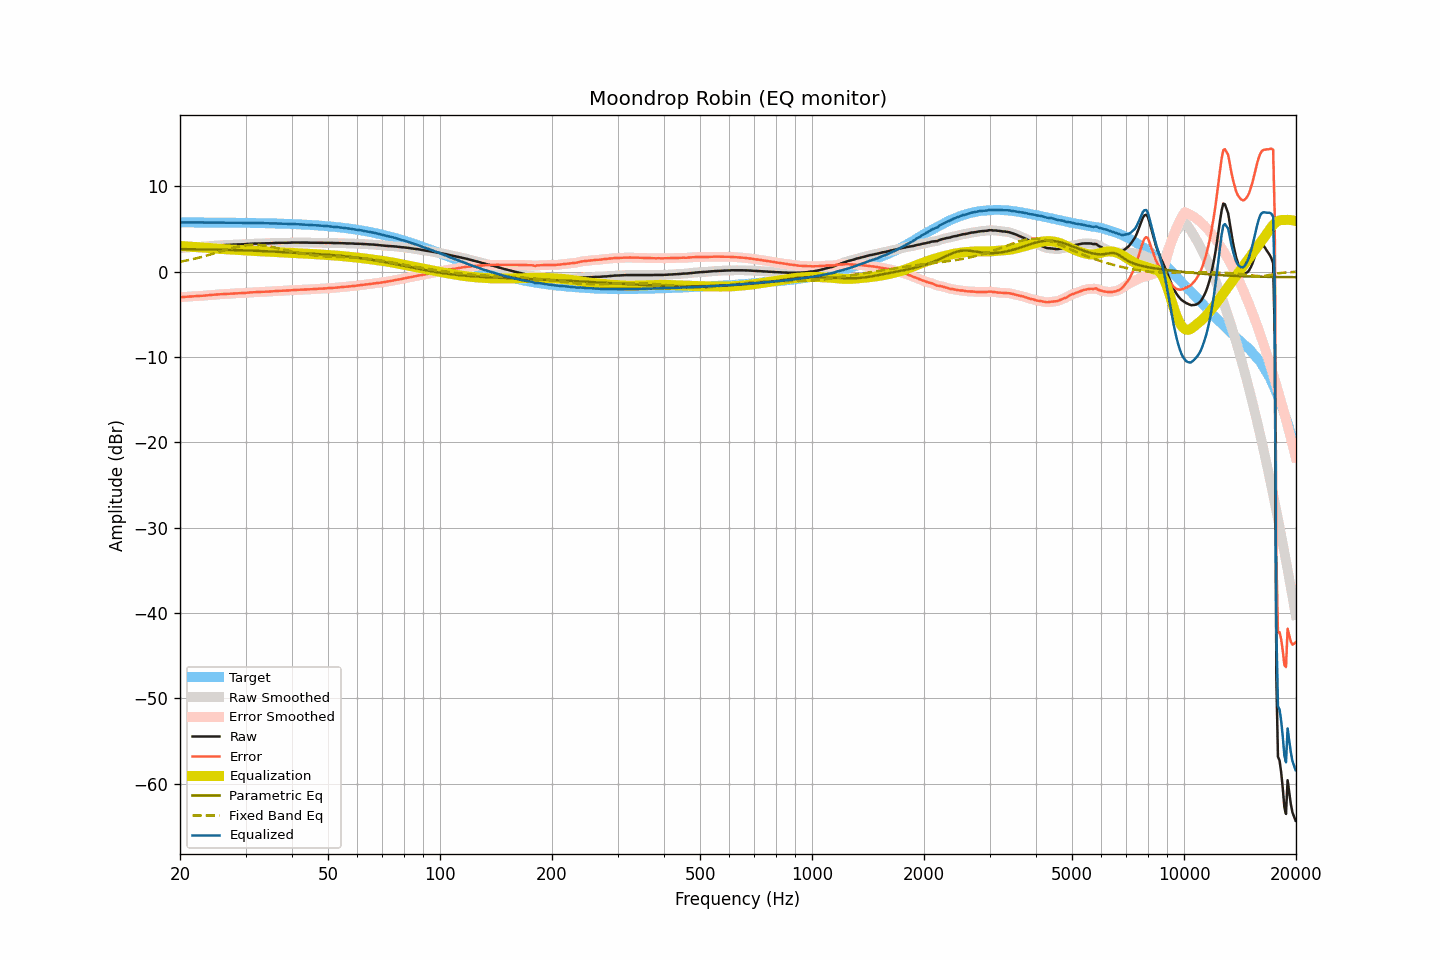

Data behind this chart, as committed beside it:
frequency, raw, smoothed, error, error_smoothed, equalization, parametric_eq, fixed_band_eq, equalized_raw, equalized_smoothed, target
20.00, 2.75, 2.75, -3.01, -3.01, 3.01, 2.63, 1.16, 5.76, 5.76, 5.76
20.20, 2.77, 2.77, -2.99, -2.99, 2.99, 2.63, 1.19, 5.76, 5.76, 5.76
20.40, 2.78, 2.79, -2.98, -2.97, 2.98, 2.63, 1.23, 5.76, 5.76, 5.76
20.61, 2.80, 2.80, -2.96, -2.96, 2.96, 2.63, 1.26, 5.77, 5.76, 5.76
20.81, 2.81, 2.81, -2.95, -2.95, 2.95, 2.63, 1.30, 5.76, 5.76, 5.76
21.02, 2.82, 2.82, -2.94, -2.94, 2.93, 2.62, 1.34, 5.76, 5.76, 5.76
21.23, 2.83, 2.83, -2.93, -2.92, 2.92, 2.62, 1.38, 5.76, 5.76, 5.76
21.44, 2.84, 2.85, -2.91, -2.91, 2.91, 2.62, 1.42, 5.75, 5.76, 5.76
21.66, 2.86, 2.86, -2.89, -2.90, 2.90, 2.62, 1.46, 5.76, 5.76, 5.76
21.87, 2.87, 2.87, -2.88, -2.88, 2.89, 2.61, 1.51, 5.76, 5.76, 5.76
22.09, 2.88, 2.88, -2.87, -2.87, 2.87, 2.61, 1.55, 5.76, 5.76, 5.76
22.31, 2.89, 2.89, -2.86, -2.86, 2.86, 2.61, 1.60, 5.76, 5.76, 5.75
22.54, 2.90, 2.90, -2.85, -2.85, 2.85, 2.61, 1.64, 5.75, 5.75, 5.75
22.76, 2.91, 2.91, -2.84, -2.84, 2.84, 2.60, 1.69, 5.75, 5.75, 5.75
22.99, 2.92, 2.92, -2.83, -2.83, 2.83, 2.60, 1.74, 5.75, 5.75, 5.75
23.22, 2.93, 2.94, -2.82, -2.81, 2.81, 2.60, 1.79, 5.75, 5.75, 5.75
23.45, 2.95, 2.95, -2.80, -2.80, 2.80, 2.59, 1.85, 5.75, 5.75, 5.75
23.69, 2.96, 2.97, -2.79, -2.78, 2.78, 2.59, 1.90, 5.74, 5.75, 5.75
23.92, 2.98, 2.98, -2.76, -2.76, 2.76, 2.59, 1.95, 5.75, 5.75, 5.75
24.16, 3.00, 3.00, -2.74, -2.75, 2.75, 2.58, 2.01, 5.75, 5.75, 5.75
24.40, 3.01, 3.02, -2.73, -2.73, 2.73, 2.58, 2.06, 5.74, 5.75, 5.75
24.65, 3.03, 3.03, -2.71, -2.71, 2.71, 2.58, 2.12, 5.75, 5.74, 5.74
24.89, 3.04, 3.05, -2.70, -2.70, 2.70, 2.57, 2.18, 5.74, 5.74, 5.74
25.14, 3.06, 3.06, -2.68, -2.68, 2.68, 2.57, 2.23, 5.75, 5.74, 5.74
25.39, 3.07, 3.07, -2.67, -2.67, 2.67, 2.57, 2.29, 5.74, 5.74, 5.74
25.65, 3.08, 3.08, -2.65, -2.65, 2.65, 2.56, 2.35, 5.74, 5.74, 5.74
25.91, 3.09, 3.09, -2.64, -2.64, 2.64, 2.56, 2.41, 5.74, 5.74, 5.74
26.16, 3.10, 3.10, -2.63, -2.63, 2.63, 2.55, 2.46, 5.74, 5.74, 5.74
26.43, 3.11, 3.11, -2.62, -2.62, 2.62, 2.55, 2.52, 5.74, 5.74, 5.73
26.69, 3.12, 3.12, -2.61, -2.61, 2.61, 2.55, 2.58, 5.73, 5.73, 5.73
26.96, 3.12, 3.13, -2.61, -2.60, 2.60, 2.54, 2.63, 5.72, 5.73, 5.73
27.23, 3.13, 3.13, -2.60, -2.59, 2.59, 2.54, 2.68, 5.72, 5.72, 5.73
27.50, 3.14, 3.15, -2.58, -2.58, 2.58, 2.53, 2.74, 5.72, 5.72, 5.73
27.77, 3.16, 3.16, -2.56, -2.56, 2.57, 2.53, 2.79, 5.73, 5.73, 5.72
28.05, 3.17, 3.17, -2.55, -2.55, 2.56, 2.52, 2.84, 5.73, 5.73, 5.72
28.33, 3.17, 3.18, -2.55, -2.54, 2.55, 2.52, 2.88, 5.72, 5.73, 5.72
28.62, 3.18, 3.18, -2.53, -2.54, 2.54, 2.51, 2.92, 5.72, 5.72, 5.72
28.90, 3.18, 3.19, -2.53, -2.53, 2.53, 2.51, 2.96, 5.71, 5.72, 5.72
29.19, 3.19, 3.19, -2.52, -2.52, 2.52, 2.50, 3.00, 5.71, 5.71, 5.71
29.48, 3.19, 3.20, -2.52, -2.52, 2.51, 2.49, 3.03, 5.70, 5.70, 5.71
29.78, 3.20, 3.20, -2.51, -2.51, 2.50, 2.49, 3.06, 5.70, 5.70, 5.71
30.08, 3.21, 3.22, -2.49, -2.49, 2.48, 2.48, 3.08, 5.70, 5.70, 5.71
30.38, 3.23, 3.23, -2.47, -2.47, 2.47, 2.48, 3.11, 5.70, 5.70, 5.70
30.68, 3.25, 3.25, -2.45, -2.45, 2.46, 2.47, 3.12, 5.71, 5.71, 5.70
30.99, 3.26, 3.26, -2.43, -2.43, 2.44, 2.46, 3.13, 5.71, 5.71, 5.70
31.30, 3.27, 3.27, -2.42, -2.42, 2.43, 2.45, 3.14, 5.70, 5.70, 5.69
31.61, 3.27, 3.27, -2.42, -2.42, 2.42, 2.45, 3.14, 5.69, 5.69, 5.69
31.93, 3.27, 3.28, -2.41, -2.41, 2.41, 2.44, 3.14, 5.68, 5.69, 5.69
32.24, 3.28, 3.28, -2.40, -2.40, 2.40, 2.43, 3.13, 5.68, 5.68, 5.69
32.57, 3.29, 3.29, -2.39, -2.39, 2.39, 2.42, 3.12, 5.68, 5.68, 5.68
32.89, 3.29, 3.30, -2.38, -2.38, 2.38, 2.42, 3.10, 5.68, 5.68, 5.68
33.22, 3.30, 3.30, -2.37, -2.37, 2.38, 2.41, 3.08, 5.68, 5.68, 5.67
33.55, 3.30, 3.30, -2.37, -2.37, 2.37, 2.40, 3.06, 5.67, 5.67, 5.67
33.89, 3.30, 3.31, -2.36, -2.36, 2.36, 2.39, 3.03, 5.66, 5.67, 5.67
34.23, 3.31, 3.31, -2.35, -2.35, 2.35, 2.38, 3.01, 5.66, 5.66, 5.66
34.57, 3.31, 3.32, -2.34, -2.34, 2.34, 2.37, 2.97, 5.65, 5.65, 5.66
34.92, 3.32, 3.32, -2.33, -2.33, 2.33, 2.36, 2.94, 5.65, 5.65, 5.65
35.27, 3.33, 3.33, -2.31, -2.31, 2.31, 2.35, 2.90, 5.65, 5.65, 5.65
35.62, 3.34, 3.34, -2.30, -2.30, 2.30, 2.34, 2.86, 5.65, 5.65, 5.64
35.97, 3.35, 3.35, -2.28, -2.29, 2.29, 2.33, 2.82, 5.64, 5.64, 5.64
... 635 more rows
